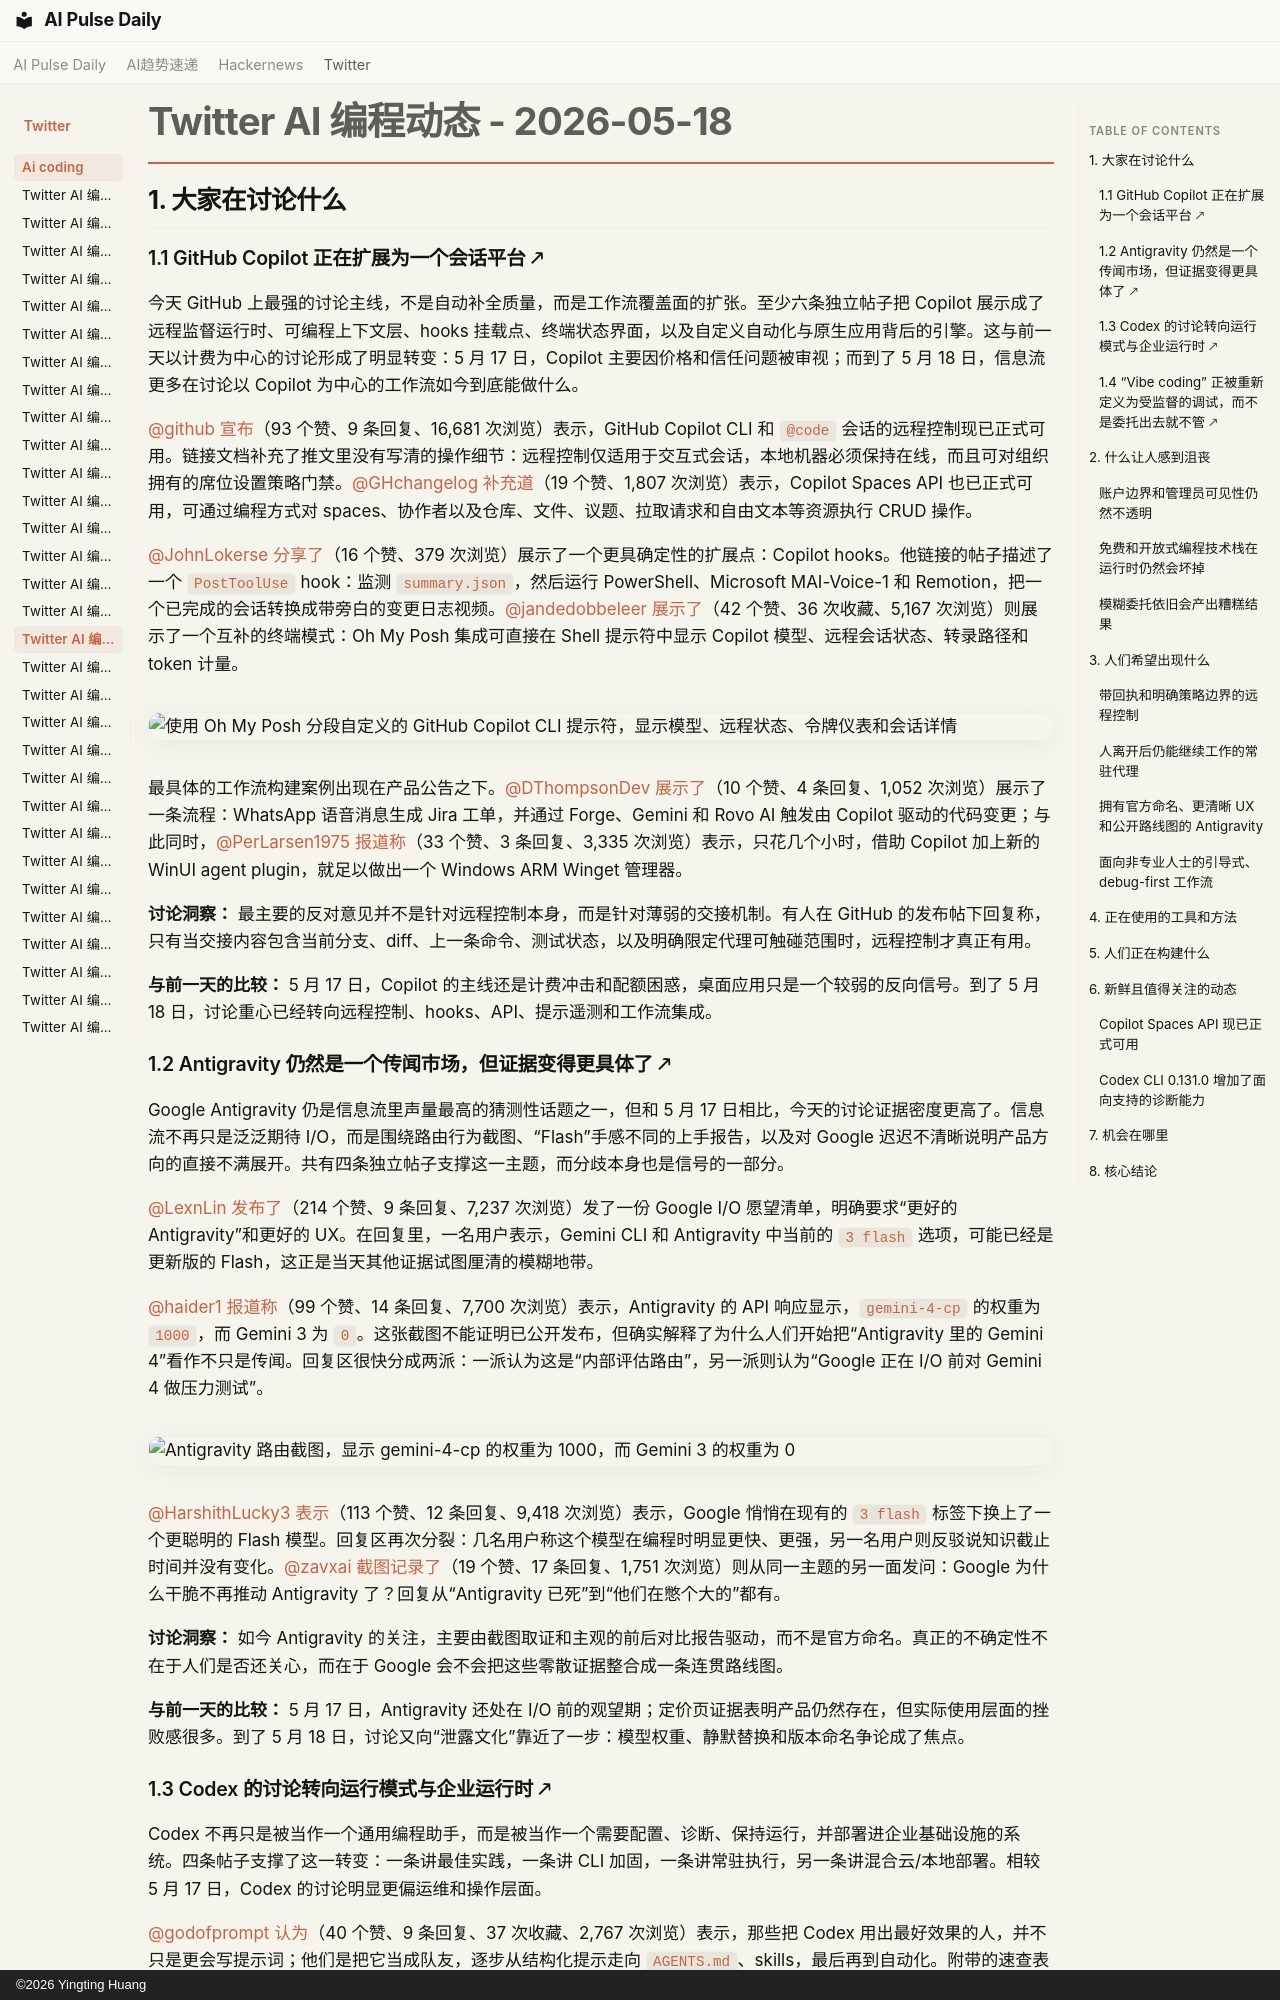

repository: vibewatch/vibewatch.github.io · page: twitter/ai-coding/2026-05-18.zh/index.html · generator: mkdocs · copyright: ©2026 Yingting Huang

# Twitter AI 编程动态 - 2026-05-18

## 1. 大家在讨论什么

### 1.1 GitHub Copilot 正在扩展为一个会话平台 🡕

今天 GitHub 上最强的讨论主线，不是自动补全质量，而是工作流覆盖面的扩张。至少六条独立帖子把 Copilot 展示成了远程监督运行时、可编程上下文层、hooks 挂载点、终端状态界面，以及自定义自动化与原生应用背后的引擎。这与前一天以计费为中心的讨论形成了明显转变：5 月 17 日，Copilot 主要因价格和信任问题被审视；而到了 5 月 18 日，信息流更多在讨论以 Copilot 为中心的工作流如今到底能做什么。

[@github](https://x.com/github) [宣布](https://x.com/github/status/2056420570745450864)（93 个赞、9 条回复、16,681 次浏览）表示，GitHub Copilot CLI 和 `@code` 会话的远程控制现已正式可用。链接文档补充了推文里没有写清的操作细节：远程控制仅适用于交互式会话，本地机器必须保持在线，而且可对组织拥有的席位设置策略门禁。[@GHchangelog](https://x.com/GHchangelog) [补充道](https://x.com/GHchangelog/status/2056415784356749534)（19 个赞、1,807 次浏览）表示，Copilot Spaces API 也已正式可用，可通过编程方式对 spaces、协作者以及仓库、文件、议题、拉取请求和自由文本等资源执行 CRUD 操作。

[@JohnLokerse](https://x.com/JohnLokerse) [分享了](https://x.com/JohnLokerse/status/2056236565974696077)（16 个赞、379 次浏览）展示了一个更具确定性的扩展点：Copilot hooks。他链接的帖子描述了一个 `PostToolUse` hook：监测 `summary.json`，然后运行 PowerShell、Microsoft MAI-Voice-1 和 Remotion，把一个已完成的会话转换成带旁白的变更日志视频。[@jandedobbeleer](https://x.com/jandedobbeleer) [展示了](https://x.com/jandedobbeleer/status/2056439557004972148)（42 个赞、36 次收藏、5,167 次浏览）则展示了一个互补的终端模式：Oh My Posh 集成可直接在 Shell 提示符中显示 Copilot 模型、远程会话状态、转录路径和 token 计量。

![使用 Oh My Posh 分段自定义的 GitHub Copilot CLI 提示符，显示模型、远程状态、令牌仪表和会话详情](https://pbs.twimg.com/media/HInu-S-WMAA1qJB.png)

最具体的工作流构建案例出现在产品公告之下。[@DThompsonDev](https://x.com/DThompsonDev) [展示了](https://x.com/DThompsonDev/status/2056241872356733247)（10 个赞、4 条回复、1,052 次浏览）展示了一条流程：WhatsApp 语音消息生成 Jira 工单，并通过 Forge、Gemini 和 Rovo AI 触发由 Copilot 驱动的代码变更；与此同时，[@PerLarsen1975](https://x.com/PerLarsen1975) [报道称](https://x.com/PerLarsen1975/status/2056121388616855755)（33 个赞、3 条回复、3,335 次浏览）表示，只花几个小时，借助 Copilot 加上新的 WinUI agent plugin，就足以做出一个 Windows ARM Winget 管理器。

**讨论洞察：** 最主要的反对意见并不是针对远程控制本身，而是针对薄弱的交接机制。有人在 GitHub 的发布帖下回复称，只有当交接内容包含当前分支、diff、上一条命令、测试状态，以及明确限定代理可触碰范围时，远程控制才真正有用。

**与前一天的比较：** 5 月 17 日，Copilot 的主线还是计费冲击和配额困惑，桌面应用只是一个较弱的反向信号。到了 5 月 18 日，讨论重心已经转向远程控制、hooks、API、提示遥测和工作流集成。

### 1.2 Antigravity 仍然是一个传闻市场，但证据变得更具体了 🡕

Google Antigravity 仍是信息流里声量最高的猜测性话题之一，但和 5 月 17 日相比，今天的讨论证据密度更高了。信息流不再只是泛泛期待 I/O，而是围绕路由行为截图、“Flash”手感不同的上手报告，以及对 Google 迟迟不清晰说明产品方向的直接不满展开。共有四条独立帖子支撑这一主题，而分歧本身也是信号的一部分。

[@LexnLin](https://x.com/LexnLin) [发布了](https://x.com/LexnLin/status/2056371666393890868)（214 个赞、9 条回复、7,237 次浏览）发了一份 Google I/O 愿望清单，明确要求“更好的 Antigravity”和更好的 UX。在回复里，一名用户表示，Gemini CLI 和 Antigravity 中当前的 `3 flash` 选项，可能已经是更新版的 Flash，这正是当天其他证据试图厘清的模糊地带。

[@haider1](https://x.com/haider1) [报道称](https://x.com/haider1/status/2056394697489154174)（99 个赞、14 条回复、7,700 次浏览）表示，Antigravity 的 API 响应显示，`gemini-4-cp` 的权重为 `1000`，而 Gemini 3 为 `0`。这张截图不能证明已公开发布，但确实解释了为什么人们开始把“Antigravity 里的 Gemini 4”看作不只是传闻。回复区很快分成两派：一派认为这是“内部评估路由”，另一派则认为“Google 正在 I/O 前对 Gemini 4 做压力测试”。

![Antigravity 路由截图，显示 gemini-4-cp 的权重为 1000，而 Gemini 3 的权重为 0](https://pbs.twimg.com/media/HInFRINaYAEVpyb.jpg)

[@HarshithLucky3](https://x.com/HarshithLucky3) [表示](https://x.com/HarshithLucky3/status/2056369433237737916)（113 个赞、12 条回复、9,418 次浏览）表示，Google 悄悄在现有的 `3 flash` 标签下换上了一个更聪明的 Flash 模型。回复区再次分裂：几名用户称这个模型在编程时明显更快、更强，另一名用户则反驳说知识截止时间并没有变化。[@zavxai](https://x.com/zavxai) [截图记录了](https://x.com/zavxai/status/2056020534727745927)（19 个赞、17 条回复、1,751 次浏览）则从同一主题的另一面发问：Google 为什么干脆不再推动 Antigravity 了？回复从“Antigravity 已死”到“他们在憋个大的”都有。

**讨论洞察：** 如今 Antigravity 的关注，主要由截图取证和主观的前后对比报告驱动，而不是官方命名。真正的不确定性不在于人们是否还关心，而在于 Google 会不会把这些零散证据整合成一条连贯路线图。

**与前一天的比较：** 5 月 17 日，Antigravity 还处在 I/O 前的观望期；定价页证据表明产品仍然存在，但实际使用层面的挫败感很多。到了 5 月 18 日，讨论又向“泄露文化”靠近了一步：模型权重、静默替换和版本命名争论成了焦点。
